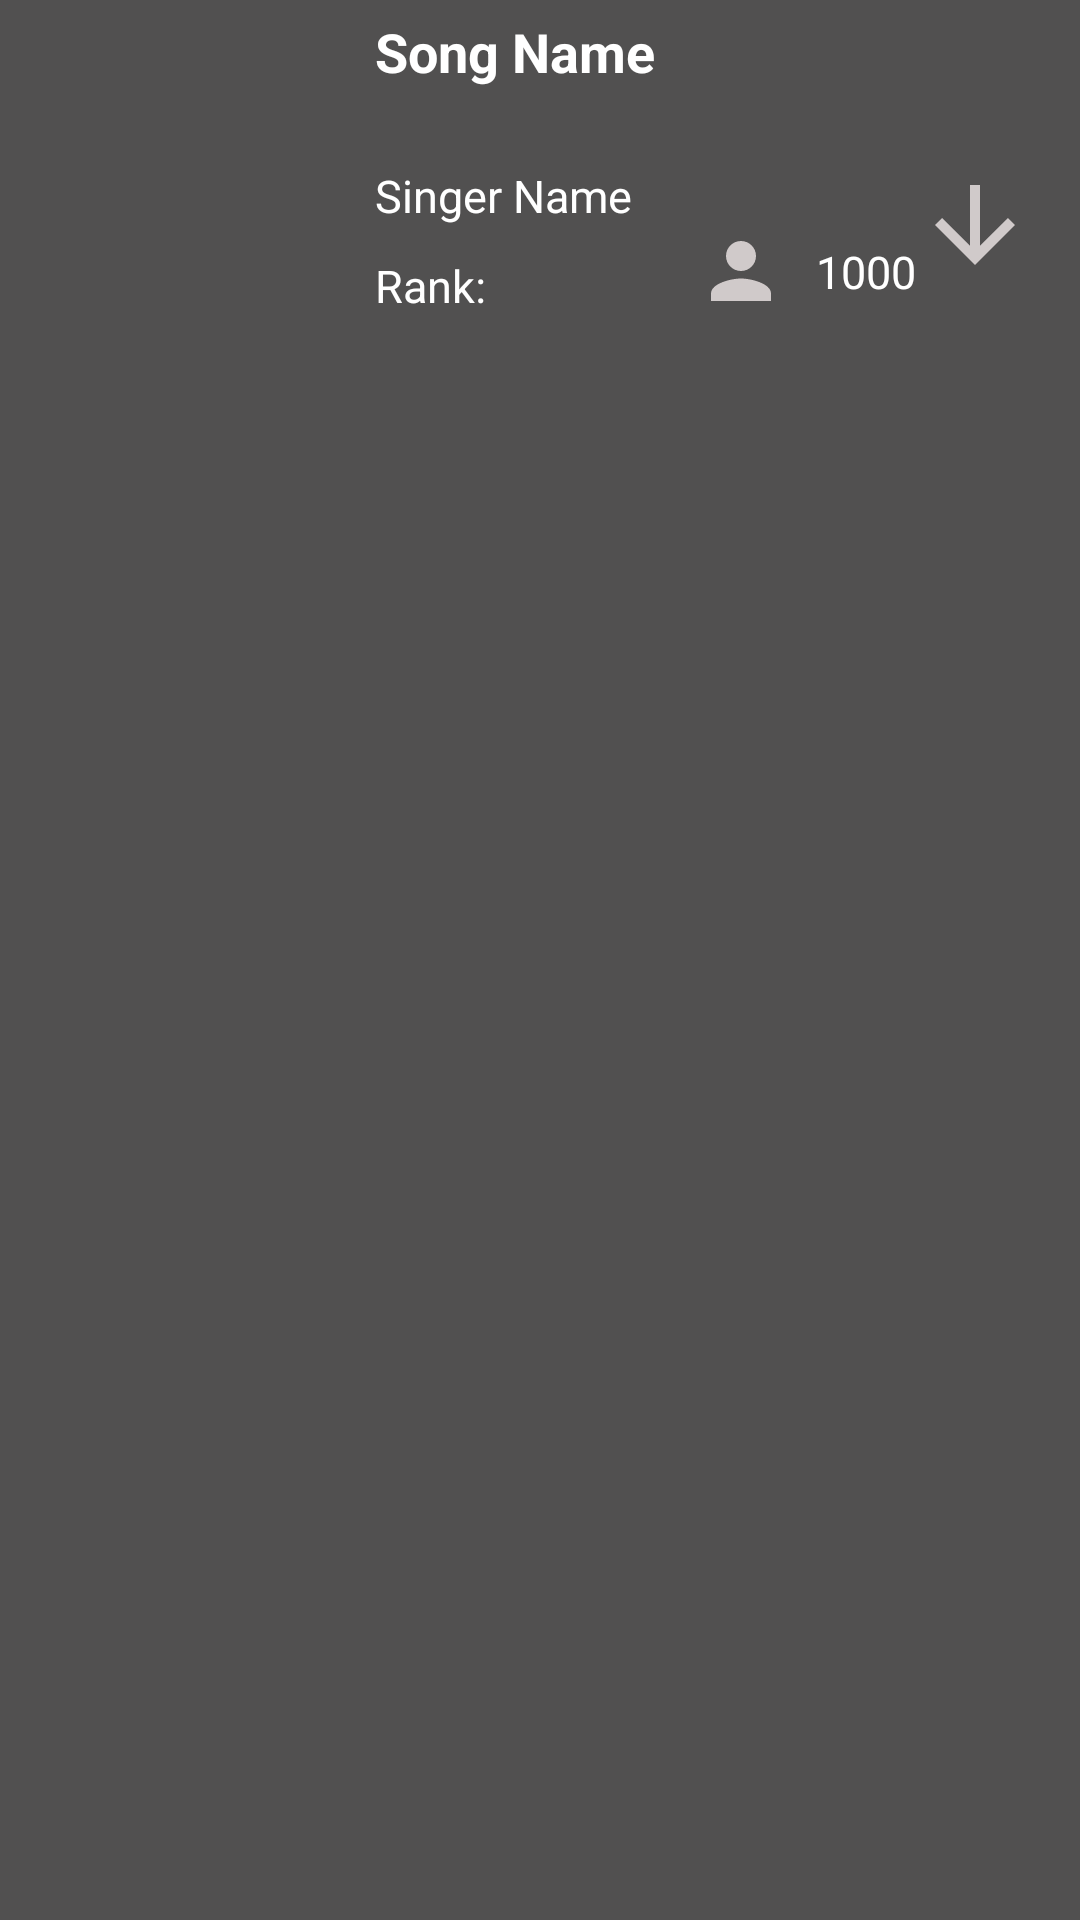

Android layout source for this screen:
<!-- AndroidManifest.xml: application theme Theme.TopTracksKotlinVersion -->
<!-- res/layout/all_item.xml -->
<?xml version="1.0" encoding="utf-8"?>
<RelativeLayout xmlns:android="http://schemas.android.com/apk/res/android"
    xmlns:app="http://schemas.android.com/apk/res-auto"
    android:layout_width="match_parent"
    android:layout_height="wrap_content"
    android:background="#515050"
    android:padding="5dp">

    <ImageView
        android:id="@+id/musicImage"
        android:layout_width="100dp"
        android:layout_height="100dp"
        android:layout_alignParentStart="true"
        android:layout_alignParentTop="true"
        android:layout_marginStart="0dp"
        android:src="@mipmap/ic_launcher" />

    <TextView
        android:id="@+id/songName"
        android:layout_width="wrap_content"
        android:layout_height="wrap_content"
        android:layout_alignParentTop="true"
        android:layout_marginStart="20dp"
        android:layout_marginLeft="20dp"
        android:layout_toLeftOf="@id/actionDown"
        android:layout_toEndOf="@id/musicImage"
        android:layout_toRightOf="@id/musicImage"
        android:text="Song Name"
        android:textColor="@color/white"
        android:textSize="18sp"
        android:textStyle="bold" />

    <TextView
        android:id="@+id/singerName"
        android:layout_width="wrap_content"
        android:layout_height="wrap_content"
        android:layout_alignParentTop="true"
        android:layout_marginStart="20dp"
        android:layout_marginTop="50dp"
        android:layout_toEndOf="@+id/musicImage"
        android:text="Singer Name"
        android:textColor="@color/white"
        android:textSize="15sp" />

    <TextView
        android:id="@+id/songRank"
        android:layout_width="wrap_content"
        android:layout_height="wrap_content"
        android:layout_alignParentTop="true"
        android:layout_marginStart="20dp"
        android:layout_marginTop="80dp"
        android:layout_toEndOf="@id/musicImage"
        android:text="Rank:"
        android:textColor="@color/white"
        android:textSize="15sp" />

    <TextView
        android:id="@+id/listener"
        android:layout_width="wrap_content"
        android:layout_height="wrap_content"
        android:layout_below="@id/singerName"
        android:layout_marginLeft="10dp"
        android:layout_marginTop="5dp"
        android:layout_toRightOf="@id/person"
        android:text="1000"
        android:textColor="@color/white"
        android:textSize="15sp" />

    <ImageView
        android:id="@+id/actionDown"
        android:layout_width="40dp"
        android:layout_height="40dp"
        android:layout_marginTop="50dp"
        android:layout_alignParentTop="true"
        android:layout_alignParentEnd="true"
        android:layout_marginEnd="10dp"
        app:srcCompat="@drawable/ic_baseline_arrow_downward_24" />

    <ImageView
        android:id="@+id/person"
        android:layout_width="30dp"
        android:layout_height="30dp"
        android:layout_below="@id/singerName"
        android:layout_marginLeft="70dp"
        android:layout_toEndOf="@id/songRank"
        android:src="@drawable/ic_baseline_person_24" />

</RelativeLayout>
<!-- resources referenced by this layout -->
<resources>
  <color name="white">#FFFFFFFF</color>
  <!-- drawable ic_baseline_arrow_downward_24 (drawable) -->
  <vector android:height="24dp" android:tint="#D0CACA"
      android:viewportHeight="24" android:viewportWidth="24"
      android:width="24dp" xmlns:android="http://schemas.android.com/apk/res/android">
      <path android:fillColor="@android:color/white" android:pathData="M20,12l-1.41,-1.41L13,16.17V4h-2v12.17l-5.58,-5.59L4,12l8,8 8,-8z"/>
  </vector>
  <!-- drawable ic_baseline_person_24 (drawable) -->
  <vector xmlns:android="http://schemas.android.com/apk/res/android"
      android:width="24dp"
      android:height="24dp"
      android:tint="#D0CACA"
      android:viewportWidth="24"
      android:viewportHeight="24">
      <path
          android:fillColor="@android:color/white"
          android:pathData="M12,12c2.21,0 4,-1.79 4,-4s-1.79,-4 -4,-4 -4,1.79 -4,4 1.79,4 4,4zM12,14c-2.67,0 -8,1.34 -8,4v2h16v-2c0,-2.66 -5.33,-4 -8,-4z" />
  </vector>
  <style name="Theme.TopTracksKotlinVersion" parent="Theme.AppCompat.DayNight.DarkActionBar">
          
          <item name="colorPrimary">@color/purple_500</item>
          <item name="colorPrimaryVariant">@color/purple_700</item>
          <item name="colorOnPrimary">@color/white</item>
          
          <item name="colorSecondary">@color/teal_200</item>
          <item name="colorSecondaryVariant">@color/teal_700</item>
          <item name="colorOnSecondary">@color/black</item>
          
          <item name="android:statusBarColor" tools:targetApi="l">?attr/colorPrimaryVariant</item>
          
      </style>
  <color name="purple_500">#FF6200EE</color>
  <color name="purple_700">#FF3700B3</color>
  <color name="teal_200">#FF03DAC5</color>
  <color name="teal_700">#FF018786</color>
  <color name="black">#FF000000</color>
</resources>
